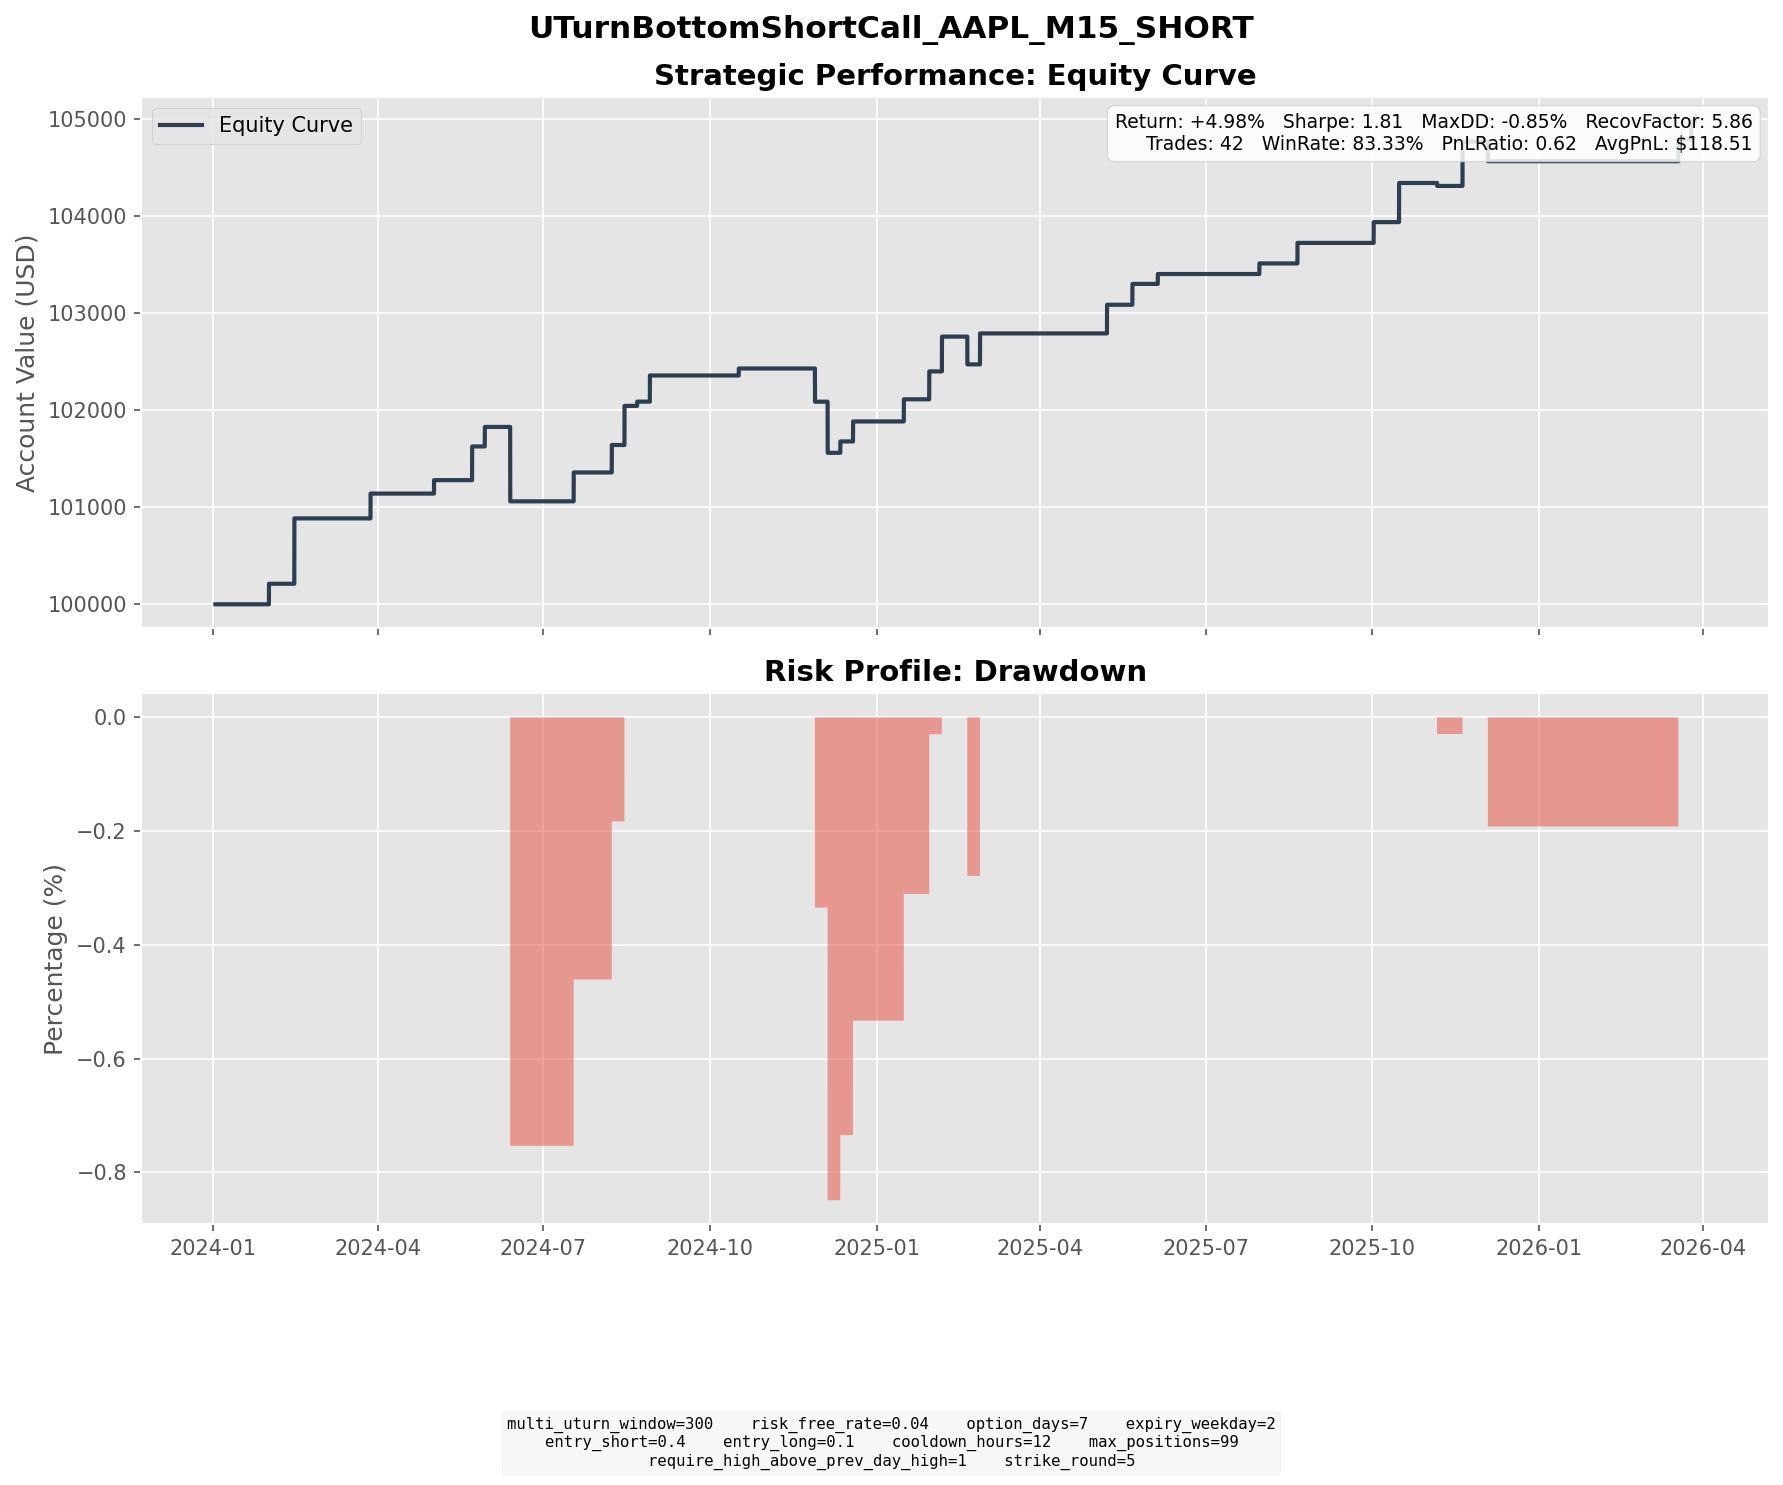

The table this chart was drawn from, first rows:
entry_dt, lock_dt, lock_reason, settlement_dt, close_reason, k1, k2, short_prem, long_prem, net_credit, short_settle, long_settle, final_pnl
2024-01-22 08:00:00, 2024-01-22 08:00:00, direct_entry, 2024-01-31 16:00:00, expiry, 195, 205, 2.491, 0.3756, 2.115, 0.0000, 0.0000, 2.115
2024-02-01 16:30:00, 2024-02-01 16:30:00, direct_entry, 2024-02-14 16:00:00, expiry, 185, 195, 3.52, 0.7583, 2.761, 0.0000, 0.0000, 2.761
2024-02-05 09:30:00, 2024-02-05 09:30:00, direct_entry, 2024-02-14 16:00:00, expiry, 190, 195, 1.897, 0.7365, 1.161, 0.0000, 0.0000, 1.161
2024-02-07 08:45:00, 2024-02-07 08:45:00, direct_entry, 2024-02-14 16:00:00, expiry, 190, 200, 3.251, 0.4349, 2.816, 0.0000, 0.0000, 2.816
2024-03-14 11:15:00, 2024-03-14 11:15:00, direct_entry, 2024-03-27 16:00:00, expiry, 175, 185, 3.165, 0.6067, 2.558, 0.0000, 0.0000, 2.558
2024-04-24 12:30:00, 2024-04-24 12:30:00, direct_entry, 2024-05-01 16:00:00, expiry, 170, 175, 2.036, 0.6506, 1.385, 0.0000, 0.0000, 1.385
2024-05-13 13:15:00, 2024-05-13 13:15:00, direct_entry, 2024-05-22 16:00:00, expiry, 190, 200, 2.092, 0.2682, 1.823, 1.05, 0.0000, 0.7735
2024-05-14 15:45:00, 2024-05-14 15:45:00, direct_entry, 2024-05-22 16:00:00, expiry, 190, 200, 2.152, 0.2450, 1.907, 1.05, 0.0000, 0.8565
2024-05-15 13:15:00, 2024-05-15 13:15:00, direct_entry, 2024-05-22 16:00:00, expiry, 190, 200, 3.335, 0.4428, 2.893, 1.05, 0.0000, 1.843
2024-05-21 15:15:00, 2024-05-21 15:15:00, direct_entry, 2024-05-29 16:00:00, expiry, 195, 205, 2.299, 0.2872, 2.012, 0.0000, 0.0000, 2.012
2024-06-04 09:30:00, 2024-06-04 09:30:00, direct_entry, 2024-06-12 16:00:00, expiry, 195, 205, 2.715, 0.3837, 2.331, 17.88, 7.88, -7.669
2024-07-10 07:45:00, 2024-07-10 07:45:00, direct_entry, 2024-07-17 16:00:00, expiry, 230, 240, 3.712, 0.7343, 2.977, 0.0000, 0.0000, 2.977
2024-07-30 09:15:00, 2024-07-30 09:15:00, direct_entry, 2024-08-07 16:00:00, expiry, 220, 230, 3.526, 0.6971, 2.829, 0.0000, 0.0000, 2.829
2024-08-01 07:45:00, 2024-08-01 07:45:00, direct_entry, 2024-08-14 16:00:00, expiry, 225, 240, 4.755, 0.7234, 4.032, 0.0000, 0.0000, 4.032
2024-08-13 11:45:00, 2024-08-13 11:45:00, direct_entry, 2024-08-21 16:00:00, expiry, 225, 235, 2.296, 0.3767, 1.919, 1.48, 0.0000, 0.4388
2024-08-15 09:30:00, 2024-08-15 09:30:00, direct_entry, 2024-08-28 16:00:00, expiry, 225, 240, 4.158, 0.5813, 3.576, 0.8800, 0.0000, 2.696
2024-10-04 09:30:00, 2024-10-04 09:30:00, direct_entry, 2024-10-16 16:00:00, expiry, 230, 240, 3.196, 0.8354, 2.361, 1.64, 0.0000, 0.7210
2024-11-14 13:45:00, 2024-11-14 13:45:00, direct_entry, 2024-11-27 16:00:00, expiry, 230, 245, 4.249, 0.6175, 3.631, 5.33, 0.0000, -1.699
2024-11-18 13:00:00, 2024-11-18 13:00:00, direct_entry, 2024-11-27 16:00:00, expiry, 230, 245, 3.986, 0.3816, 3.604, 5.33, 0.0000, -1.726
2024-11-26 08:00:00, 2024-11-26 08:00:00, direct_entry, 2024-12-04 16:00:00, expiry, 235, 245, 3.265, 0.6848, 2.58, 7.85, 0.0000, -5.27
2024-12-04 11:00:00, 2024-12-04 11:00:00, direct_entry, 2024-12-11 16:00:00, expiry, 245, 255, 3.281, 0.6577, 2.623, 1.45, 0.0000, 1.173
2024-12-05 09:30:00, 2024-12-05 09:30:00, direct_entry, 2024-12-18 16:00:00, expiry, 245, 260, 4.664, 0.8019, 3.862, 1.8, 0.0000, 2.062
2025-01-06 11:30:00, 2025-01-06 11:30:00, direct_entry, 2025-01-15 16:00:00, expiry, 250, 260, 2.978, 0.6972, 2.281, 0.0000, 0.0000, 2.281
2025-01-16 04:00:00, 2025-01-16 04:00:00, direct_entry, 2025-01-29 16:00:00, expiry, 245, 260, 3.373, 0.4975, 2.876, 0.0000, 0.0000, 2.876
2025-01-23 10:45:00, 2025-01-23 10:45:00, direct_entry, 2025-02-05 16:00:00, expiry, 230, 240, 3.13, 0.8489, 2.281, 2.26, 0.0000, 0.0211
2025-01-28 12:00:00, 2025-01-28 12:00:00, direct_entry, 2025-02-05 16:00:00, expiry, 240, 255, 3.925, 0.3585, 3.567, 0.0000, 0.0000, 3.567
2025-02-12 13:15:00, 2025-02-12 13:15:00, direct_entry, 2025-02-19 16:00:00, expiry, 240, 250, 2.053, 0.3156, 1.738, 4.6, 0.0000, -2.862
2025-02-13 09:45:00, 2025-02-13 09:45:00, direct_entry, 2025-02-26 16:00:00, expiry, 240, 255, 3.743, 0.5527, 3.19, 0.0000, 0.0000, 3.19
2025-04-28 08:00:00, 2025-04-28 08:00:00, direct_entry, 2025-05-07 16:00:00, expiry, 210, 220, 3.731, 0.7765, 2.954, 0.0000, 0.0000, 2.954
2025-05-14 10:30:00, 2025-05-14 10:30:00, direct_entry, 2025-05-21 16:00:00, expiry, 215, 225, 2.505, 0.3554, 2.15, 0.0000, 0.0000, 2.15
2025-05-28 09:15:00, 2025-05-28 09:15:00, direct_entry, 2025-06-04 16:00:00, expiry, 205, 210, 1.584, 0.5636, 1.02, 0.0000, 0.0000, 1.02
2025-07-23 05:00:00, 2025-07-23 05:00:00, direct_entry, 2025-07-30 16:00:00, expiry, 220, 225, 1.798, 0.7076, 1.091, 0.0000, 0.0000, 1.091
2025-08-08 14:00:00, 2025-08-08 14:00:00, direct_entry, 2025-08-20 16:00:00, expiry, 235, 245, 2.84, 0.7222, 2.118, 0.0000, 0.0000, 2.118
2025-09-23 10:30:00, 2025-09-23 10:30:00, direct_entry, 2025-10-01 16:00:00, expiry, 260, 270, 2.748, 0.6081, 2.14, 0.0000, 0.0000, 2.14
2025-10-03 13:00:00, 2025-10-03 13:00:00, direct_entry, 2025-10-15 16:00:00, expiry, 260, 275, 4.921, 0.8866, 4.035, 0.0000, 0.0000, 4.035
2025-10-24 09:30:00, 2025-10-24 09:30:00, direct_entry, 2025-11-05 16:00:00, expiry, 265, 280, 3.665, 0.5908, 3.074, 5.36, 0.0000, -2.286
2025-10-27 10:15:00, 2025-10-27 10:15:00, direct_entry, 2025-11-05 16:00:00, expiry, 270, 280, 3.183, 0.8422, 2.341, 0.3600, 0.0000, 1.981
2025-11-11 15:00:00, 2025-11-11 15:00:00, direct_entry, 2025-11-19 16:00:00, expiry, 280, 290, 2.908, 0.7128, 2.196, 0.0000, 0.0000, 2.196
2025-11-12 05:15:00, 2025-11-12 05:15:00, direct_entry, 2025-11-19 16:00:00, expiry, 280, 290, 3.107, 0.7436, 2.364, 0.0000, 0.0000, 2.364
2025-11-24 12:15:00, 2025-11-24 12:15:00, direct_entry, 2025-12-03 16:00:00, expiry, 280, 290, 3.011, 0.8098, 2.201, 4.21, 0.0000, -2.009
2026-03-10 14:00:00, 2026-03-10 14:00:00, direct_entry, 2026-03-18 16:00:00, expiry, 265, 275, 2.896, 0.6630, 2.233, 0.0000, 0.0000, 2.233
2026-03-18 06:45:00, 2026-03-18 06:45:00, direct_entry, 2026-03-25 16:00:00, expiry, 260, 270, 2.307, 0.4385, 1.868, 0.0000, 0.0000, 1.868
